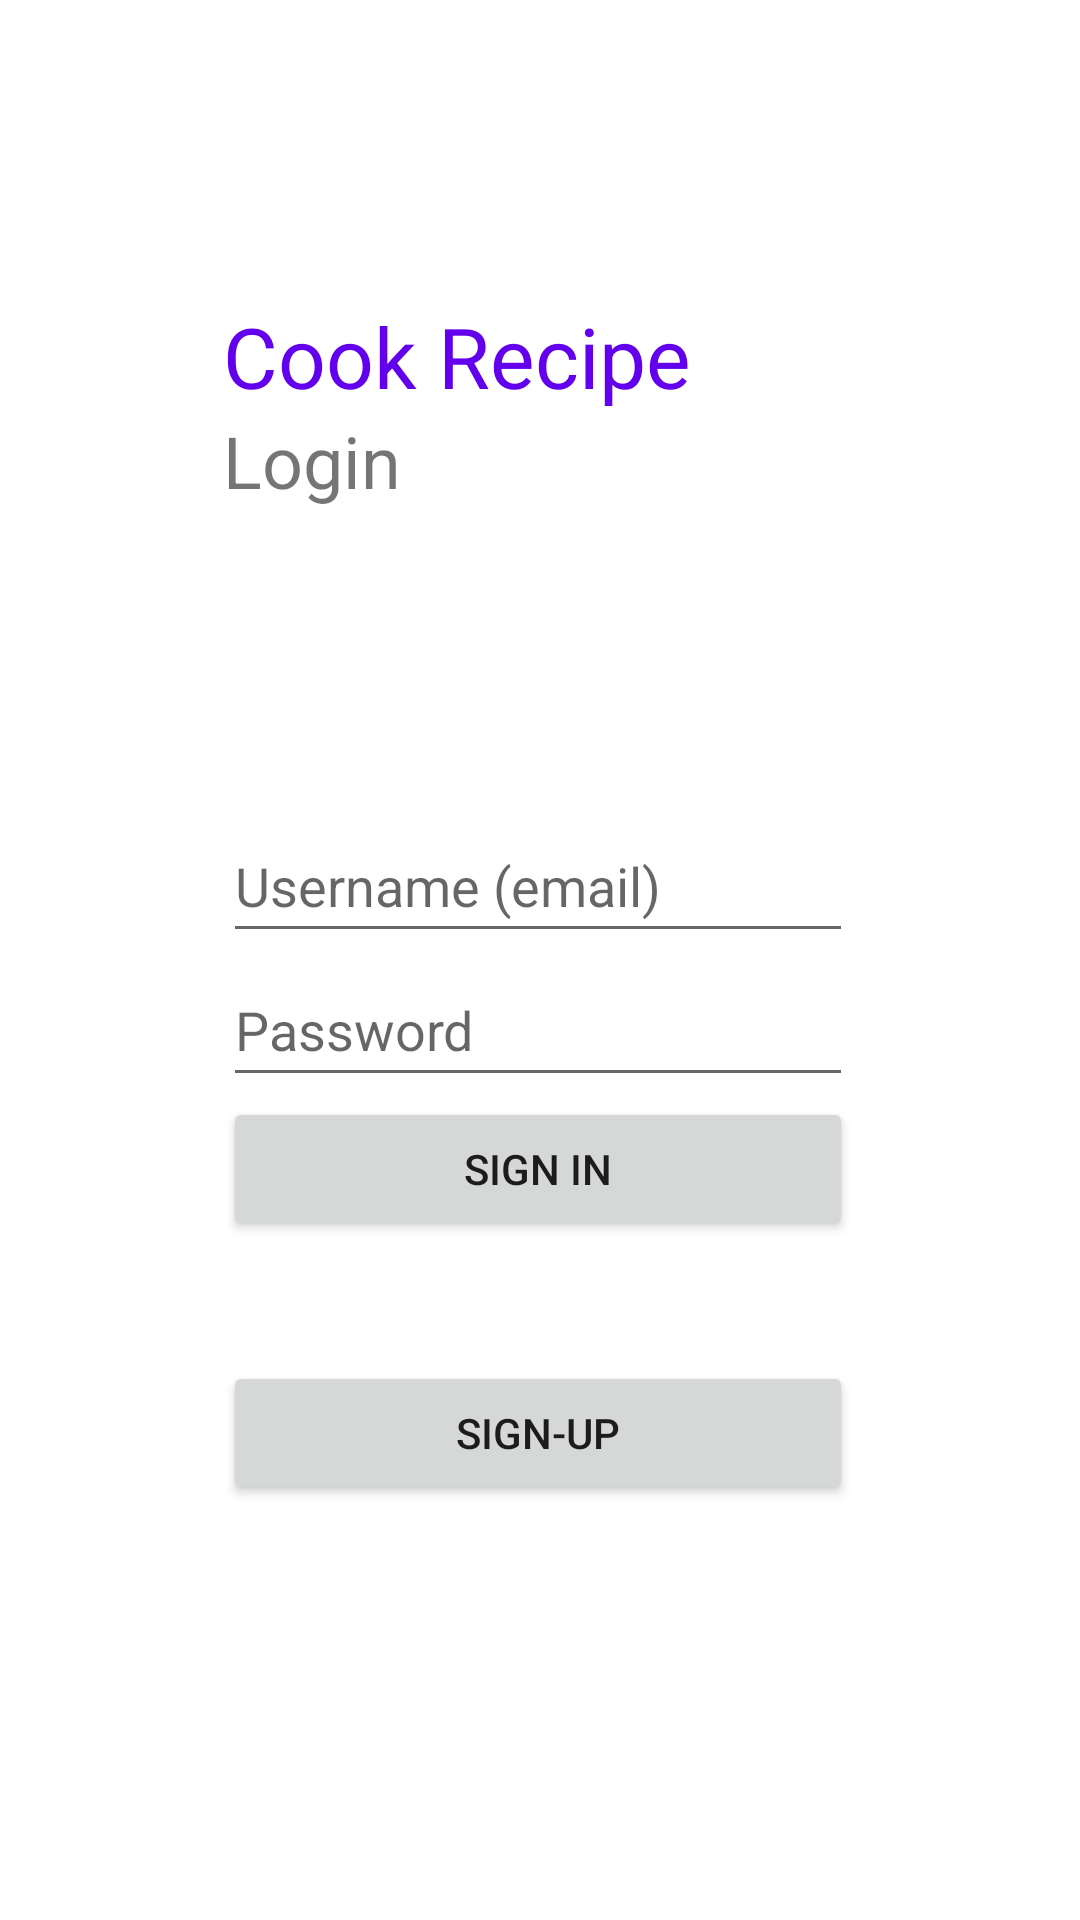

Produce the Android XML layout that renders to this screen, including the resource entries it uses.
<!-- AndroidManifest.xml: application theme Theme.CookRecipe -->
<!-- res/layout/activity_login.xml -->
<?xml version="1.0" encoding="utf-8"?>
<androidx.constraintlayout.widget.ConstraintLayout xmlns:android="http://schemas.android.com/apk/res/android"
    xmlns:app="http://schemas.android.com/apk/res-auto"
    xmlns:tools="http://schemas.android.com/tools"
    android:layout_width="match_parent"
    android:layout_height="match_parent"
    tools:context=".LoginActivity">

    <LinearLayout
        android:id="@+id/linearLayout3"
        android:layout_width="wrap_content"
        android:layout_height="match_parent"
        android:layout_marginBottom="50dp"
        android:orientation="vertical"
        app:layout_constraintBottom_toBottomOf="parent"
        app:layout_constraintEnd_toEndOf="parent"
        app:layout_constraintHorizontal_bias="0.496"
        app:layout_constraintStart_toStartOf="parent"
        app:layout_constraintTop_toTopOf="parent">

        <Space
            android:layout_width="match_parent"
            android:layout_height="100dp" />

        <TextView
            android:id="@+id/appTitle"
            android:layout_width="match_parent"
            android:layout_height="wrap_content"
            android:text="@string/app_name"
            android:textAppearance="@style/TextAppearance.AppCompat.Large"
            android:textColor="#6200ee"
            android:textFontWeight="1000"
            android:textSize="28sp" />

        <TextView
            android:id="@+id/subTitle"
            android:layout_width="match_parent"
            android:layout_height="wrap_content"
            android:text="@string/sign_in"
            android:textSize="24sp" />

        <Space

            android:layout_width="match_parent"
            android:layout_height="100dp" />

        <EditText
            android:id="@+id/login_username"
            android:layout_width="match_parent"
            android:layout_height="wrap_content"
            android:autofillHints="emailAddress"
            android:ems="10"
            android:hint="@string/username"
            android:inputType="textPersonName"
            android:minHeight="48dp" />

        <EditText
            android:id="@+id/login_password"
            android:layout_width="match_parent"
            android:layout_height="wrap_content"
            android:autofillHints="password"
            android:ems="10"
            android:hint="@string/password"
            android:inputType="textPassword"
            android:minHeight="48dp" />

        <Button
            android:id="@+id/btn_login"
            android:layout_width="match_parent"
            android:layout_height="wrap_content"
            android:layout_gravity="center"
            android:text="@string/btn_sign_in" />

        <Space
            android:layout_width="match_parent"
            android:layout_height="40dp" />

        <Button
            android:id="@+id/btn_register"
            android:layout_width="match_parent"
            android:layout_height="wrap_content"
            android:layout_gravity="center"
            android:text="@string/btn_sign_up" />

    </LinearLayout>

</androidx.constraintlayout.widget.ConstraintLayout>
<!-- resources referenced by this layout -->
<resources>
  <string name="app_name">Cook Recipe</string>
  <string name="btn_sign_in">Sign in</string>
  <string name="btn_sign_up">sign-up</string>
  <string name="password">Password</string>
  <string name="sign_in">Login</string>
  <string name="username">Username (email)</string>
  <style name="Theme.CookRecipe" parent="Theme.MaterialComponents.DayNight.DarkActionBar">
          
          <item name="colorPrimary">@color/purple_500</item>
          <item name="colorPrimaryVariant">@color/purple_700</item>
          <item name="colorOnPrimary">@color/white</item>
          
          <item name="colorSecondary">@color/teal_200</item>
          <item name="colorSecondaryVariant">@color/teal_700</item>
          <item name="colorOnSecondary">@color/black</item>
          
          <item name="android:statusBarColor" tools:targetApi="l">?attr/colorPrimaryVariant</item>
          
      </style>
  <!-- not gathered from this repository: default colours our renderer supplied (Android Studio template values) -->
  <color name="purple_500">#FF6200EE</color>
  <color name="purple_700">#FF3700B3</color>
  <color name="teal_200">#FF03DAC5</color>
  <color name="teal_700">#FF018786</color>
  <color name="black">#FF000000</color>
  <color name="white">#FFFFFFFF</color>
</resources>
